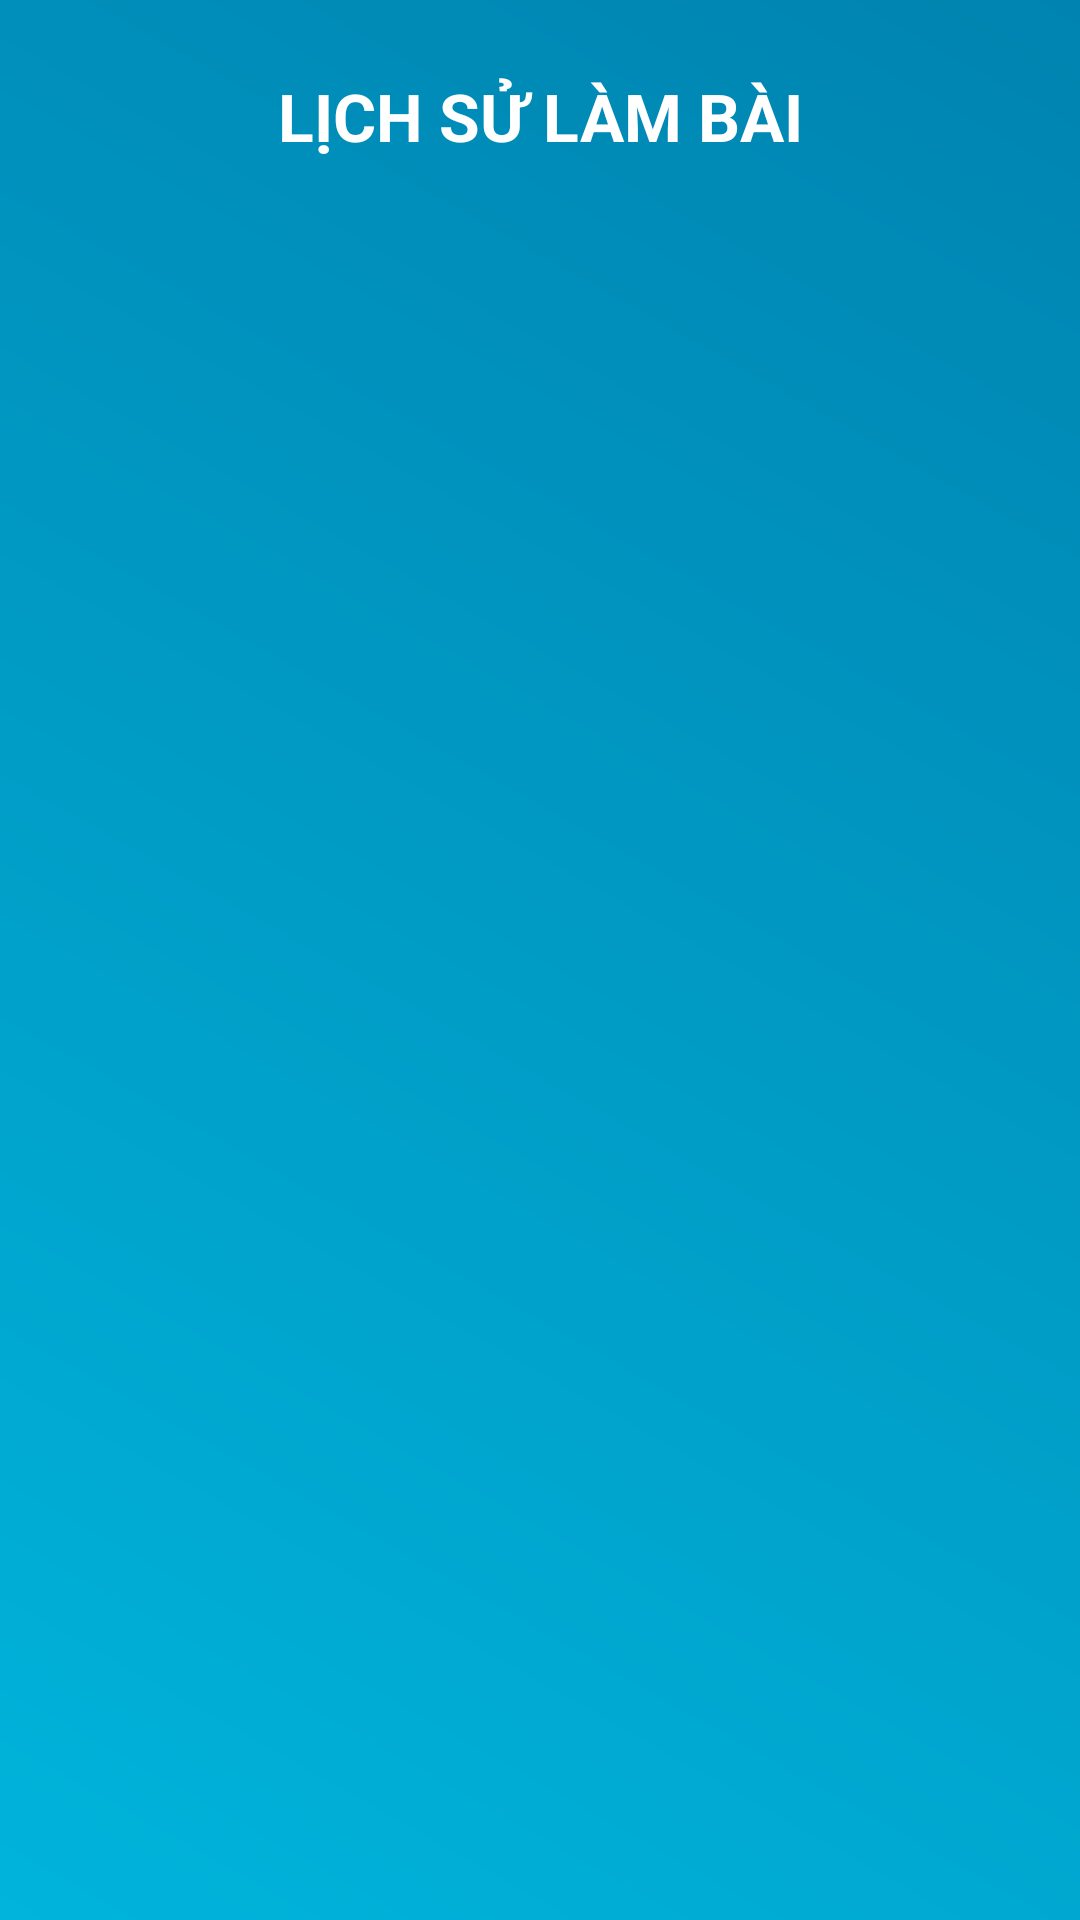

The Android layout XML behind this screen, and the referenced resources:
<!-- AndroidManifest.xml: application theme Theme.EngLishez_65131478 -->
<!-- res/layout/activity_history.xml -->
<?xml version="1.0" encoding="utf-8"?>
<RelativeLayout xmlns:android="http://schemas.android.com/apk/res/android"
    xmlns:app="http://schemas.android.com/apk/res-auto"
    android:layout_width="match_parent"
    android:layout_height="match_parent"
    android:background="@drawable/background_result">

    
    <TextView
        android:id="@+id/tv_title"
        android:text="LỊCH SỬ LÀM BÀI"
        android:textSize="22sp"
        android:textStyle="bold"
        android:textColor="#FFFFFF"
        android:gravity="center"
        android:layout_width="match_parent"
        android:layout_height="wrap_content"
        android:layout_marginTop="24dp"
        android:layout_marginBottom="12dp"/>

    
    <ListView
        android:id="@+id/list_history"
        android:layout_width="match_parent"
        android:layout_height="match_parent"
        android:layout_below="@id/tv_title"
        android:divider="@android:color/transparent"
        android:dividerHeight="12dp"
        android:padding="16dp"/>

</RelativeLayout>
<!-- resources referenced by this layout -->
<resources>
  <!-- drawable background_result (drawable) -->
  <?xml version="1.0" encoding="utf-8"?>
  <shape xmlns:android="http://schemas.android.com/apk/res/android"
      android:shape="rectangle">
      <gradient
          android:type="linear"
          android:angle="45"
          android:startColor="#00B4DB"
          android:endColor="#0083B0" />
  </shape>
  <style name="Theme.EngLishez_65131478" parent="Base.Theme.EngLishez_65131478" />
  <style name="Base.Theme.EngLishez_65131478" parent="Theme.Material3.DayNight.NoActionBar">
          
          
      </style>
</resources>
